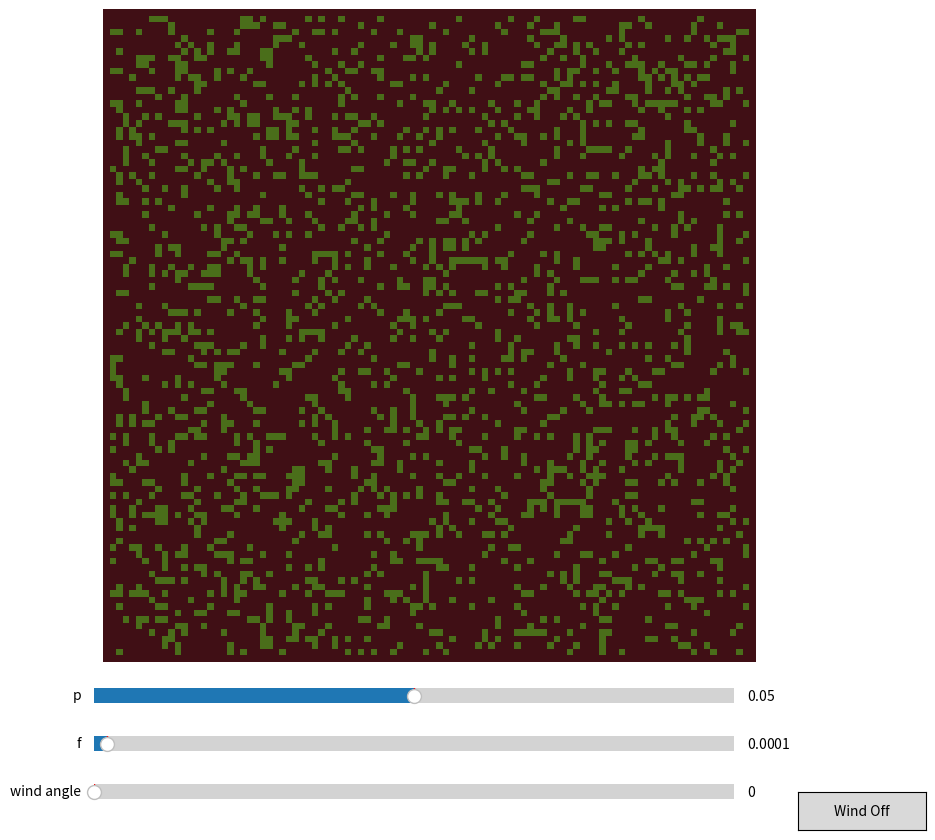

Python code for this plot:
import numpy as np
import matplotlib.pyplot as plt
from matplotlib import colors
from matplotlib import animation
from matplotlib.widgets import Slider, Button
from enum import IntEnum, Enum

"""
This program simulates a Drossel and Schwabl model of forest fires. In this iteration there are three states that a cell can be:

1. Empty
2. Occupied by a sort of tree
3. On fire

A tree grows in a cell with the probability of p and lightning strikes, igniting a cell, with the probability of f. This model also allows for users
to observe the affects of wind angles. 
"""

# consts
neighbors = [(0,1), (1,1), (1,0), (-1,0), (-1,-1), (0,-1), (-1,1), (1, -1)]

class Stages(IntEnum):
    EMPTY = 0
    TREE1 = 1
    TREE2 = 2
    TREE3 = 3
    ONFIRE = 4

# different percents of likelihood that a flame will catch onto the current square, assigned depending on wind direction and square position 
flame_percent = [1.0, 0.6, 0.4, 0.2, 0.1]

#  color list and map
color_list = ["#400f15", "#4A6E1A", "#5FCA07", "#1fc506", "#ff7429"]
cmap = colors.ListedColormap(color_list)
boundaries = [0,1,2,3,4,5]
norm = colors.BoundaryNorm(boundaries, cmap.N)

# initial fraction of a forest occupied by trees
init_coverage = 0.2

# probability of a tree growing in a cell, probability of a lightning strike
p, f = 0.05, 0.0001

# size of grid 
sizex, sizey = 100, 100

# wind direction, 0-359 degrees, with 0 degrees pointing east
wind_angle = 0




# Create an update function 
def update(grid):
    # fill the new grid with zeros
    new_grid = np.zeros((sizex, sizey))
    # iterate through each cell
    for ix in range(1,sizex-1):
        for iy in range(1, sizey-1):
            # if the cell is empty, probabalistically grow a tree
            if grid[iy,ix] == Stages.EMPTY and np.random.random() <= p:
                new_grid[iy,ix] = Stages.TREE1
            if grid[iy,ix] >= Stages.TREE1 and grid[iy,ix] < Stages.ONFIRE:
                new_grid[iy,ix] = assign_tree(grid[iy,ix])
                if wind_angle == None:
                    new_grid[iy, ix] = assign_fire_no_wind((iy,ix), grid, new_grid)
                else:
                    new_grid[iy, ix] = assign_fire_with_wind((iy,ix), grid, new_grid, wind_angle)
                if new_grid[iy,ix] >= Stages.TREE1 and new_grid[iy,ix] < Stages.ONFIRE:
                    if np.random.random() <= f:
                         new_grid[iy,ix] = Stages.ONFIRE

    return new_grid


# update tree growth with different levels of tree density
def assign_tree(tree_val):
    new_val = tree_val
    if np.random.random() <= p and tree_val < Stages.TREE3:
        match tree_val:
            case Stages.TREE1:
                return Stages.TREE2
            case Stages.TREE2:
                return Stages.TREE3
    return tree_val



# ignore windspread if no wind is present
def assign_fire_no_wind(square, oldgrid, newgrid):
    y, x = square[0], square[1]
    current_tree_cover = newgrid[y,x]
    # Iterate through the neighbors of the cell, checking if any are on fire
    for ny,nx in neighbors:
        if abs(ny) == abs(nx) and np.random.random() <= 0.53:
            continue
        if oldgrid[y+ny, x+nx] == Stages.ONFIRE:
            return Stages.ONFIRE
    return current_tree_cover




# account for windspread if wind is present
def assign_fire_with_wind(square, oldgrid, newgrid, angle):
    # get current coordinates
    y, x = square[0], square[1]
    current_tree_cover = newgrid[y,x]
    nb_percents = find_percents(angle)
    for entry in nb_percents:
        if oldgrid[y+entry[0][0], x+entry[0][1]] == Stages.ONFIRE and np.random.random() <= entry[1]:
            return Stages.ONFIRE    
    return current_tree_cover



# get the quadrants that will impact the current square the most and less so
def find_percents(angle):
    if angle > 338 or angle <= 23:
        return [((0,-1), flame_percent[0]), ((1,-1), flame_percent[1]), ((-1,-1), flame_percent[1]), ((1,0), flame_percent[2]), ((-1,0), flame_percent[2]), ((1,1), flame_percent[3]), ((-1,1), flame_percent[3]), ((0,1), flame_percent[4])];
    elif angle > 23 and angle <= 68:
        return [((-1,-1), flame_percent[0]), ((0,-1), flame_percent[1]), ((-1,0), flame_percent[1]), ((1,-1), flame_percent[2]), ((-1,1), flame_percent[2]), ((1,0), flame_percent[3]), ((0,1), flame_percent[3]), ((1,1), flame_percent[4])];
    elif angle > 68 and angle <= 113:
        return [((-1,0), flame_percent[0]), ((-1,-1), flame_percent[1]), ((-1,1), flame_percent[1]), ((0,-1), flame_percent[2]), ((0,1), flame_percent[2]), ((1,-1), flame_percent[3]), ((1,1), flame_percent[3]), ((1,0), flame_percent[4])];
    elif angle > 113 and angle <= 158:
        return [((-1,1), flame_percent[0]), ((-1,0), flame_percent[1]), ((0,1), flame_percent[1]), ((-1,-1), flame_percent[2]), ((1,1), flame_percent[2]), ((0,-1), flame_percent[3]), ((1,0), flame_percent[3]), ((1,-1), flame_percent[4])];
    elif angle > 158 and angle <= 203:
        return [((0,1), flame_percent[0]), ((1,1), flame_percent[1]), ((-1,1), flame_percent[1]), ((1,0), flame_percent[2]), ((-1,0), flame_percent[2]), ((1,-1), flame_percent[3]), ((-1,-1), flame_percent[3]), ((0,-1), flame_percent[4])];
    elif angle > 203 and angle <= 248:
        return [((1,1), flame_percent[0]), ((1,0), flame_percent[1]), ((0,1), flame_percent[1]), ((1,-1), flame_percent[2]), ((-1,1), flame_percent[2]), ((0,-1), flame_percent[3]), ((-1,0), flame_percent[3]), ((-1,-1), flame_percent[4])];
    elif angle > 248 and angle <= 292:
        return [((1,0), flame_percent[0]), ((1,-1), flame_percent[1]), ((1,1), flame_percent[1]), ((0,1), flame_percent[2]), ((0,-1), flame_percent[2]), ((-1,1), flame_percent[3]), ((-1,-1), flame_percent[3]), ((-1,0), flame_percent[4])];
    else:
        return [((1,-1), flame_percent[0]), ((1,0), flame_percent[1]), ((0,-1), flame_percent[1]), ((1,1), flame_percent[2]), ((-1,-1), flame_percent[2]), ((0,1), flame_percent[3]), ((-1,0), flame_percent[3]), ((-1,1), flame_percent[4])];



# setting up the grid
# initialize the forest grid as a np array full of zeros
grid = np.zeros((sizex, sizey))

# add in initial random coverage
grid[1:sizey -1, 1:sizex-1] = np.random.random(size=(sizey-2, sizex-2)) < init_coverage

# plot the grid
fig = plt.figure(figsize=(12.8, 9.6)) #temp size
ax = fig.add_subplot(111)

# create room for a slider
fig.subplots_adjust(bottom=0.20)

# create sliders for p, f and wind_angle
paxslider = fig.add_axes((0.25, 0.15, 0.50, 0.03))
pslider = Slider(ax=paxslider, label="p", valmin=0.00, valmax=0.1, valinit=0.05)

faxslider = fig.add_axes((0.25, 0.1, 0.50, 0.03))
fslider = Slider(ax=faxslider, label="f", valmin=0.00, valmax=0.005, valinit=0.0001)

waxslider = fig.add_axes((0.25, 0.05, 0.50, 0.03))
wslider = Slider(ax=waxslider, label="wind angle", valmin=0, valmax=359, valinit=0)

ax.set_axis_off()
im = ax.imshow(grid, cmap, norm=norm)


# update the sliders
def update_p(val):
    global p
    p = pslider.val
    fig.canvas.draw_idle()

pslider.on_changed(update_p)

def update_f(val):
    global f
    f = fslider.val
    fig.canvas.draw_idle()

fslider.on_changed(update_f)

def update_wind_angle(val):
    global wind_angle
    wind_angle = wslider.val
    fig.canvas.draw_idle()

wslider.on_changed(update_wind_angle)


# button to turn off and on the wind animation
buttonax = fig.add_axes((0.8, 0.025, 0.1, 0.04))
button = Button(ax=buttonax, label="Wind Off", hovercolor='0.975')

def turn_off_wind(val):
    global wind_angle
    if wind_angle == None:
        wind_angle = 0
    else:
        wind_angle = None

button.on_clicked(turn_off_wind)

# Animation
def animate(i):
    im.set_data(animate.grid)
    animate.grid = update(animate.grid)

animate.grid = grid

# interval in ms
interval = 80
anim = animation.FuncAnimation(fig, animate, interval=interval, frames=200)

plt.show()
